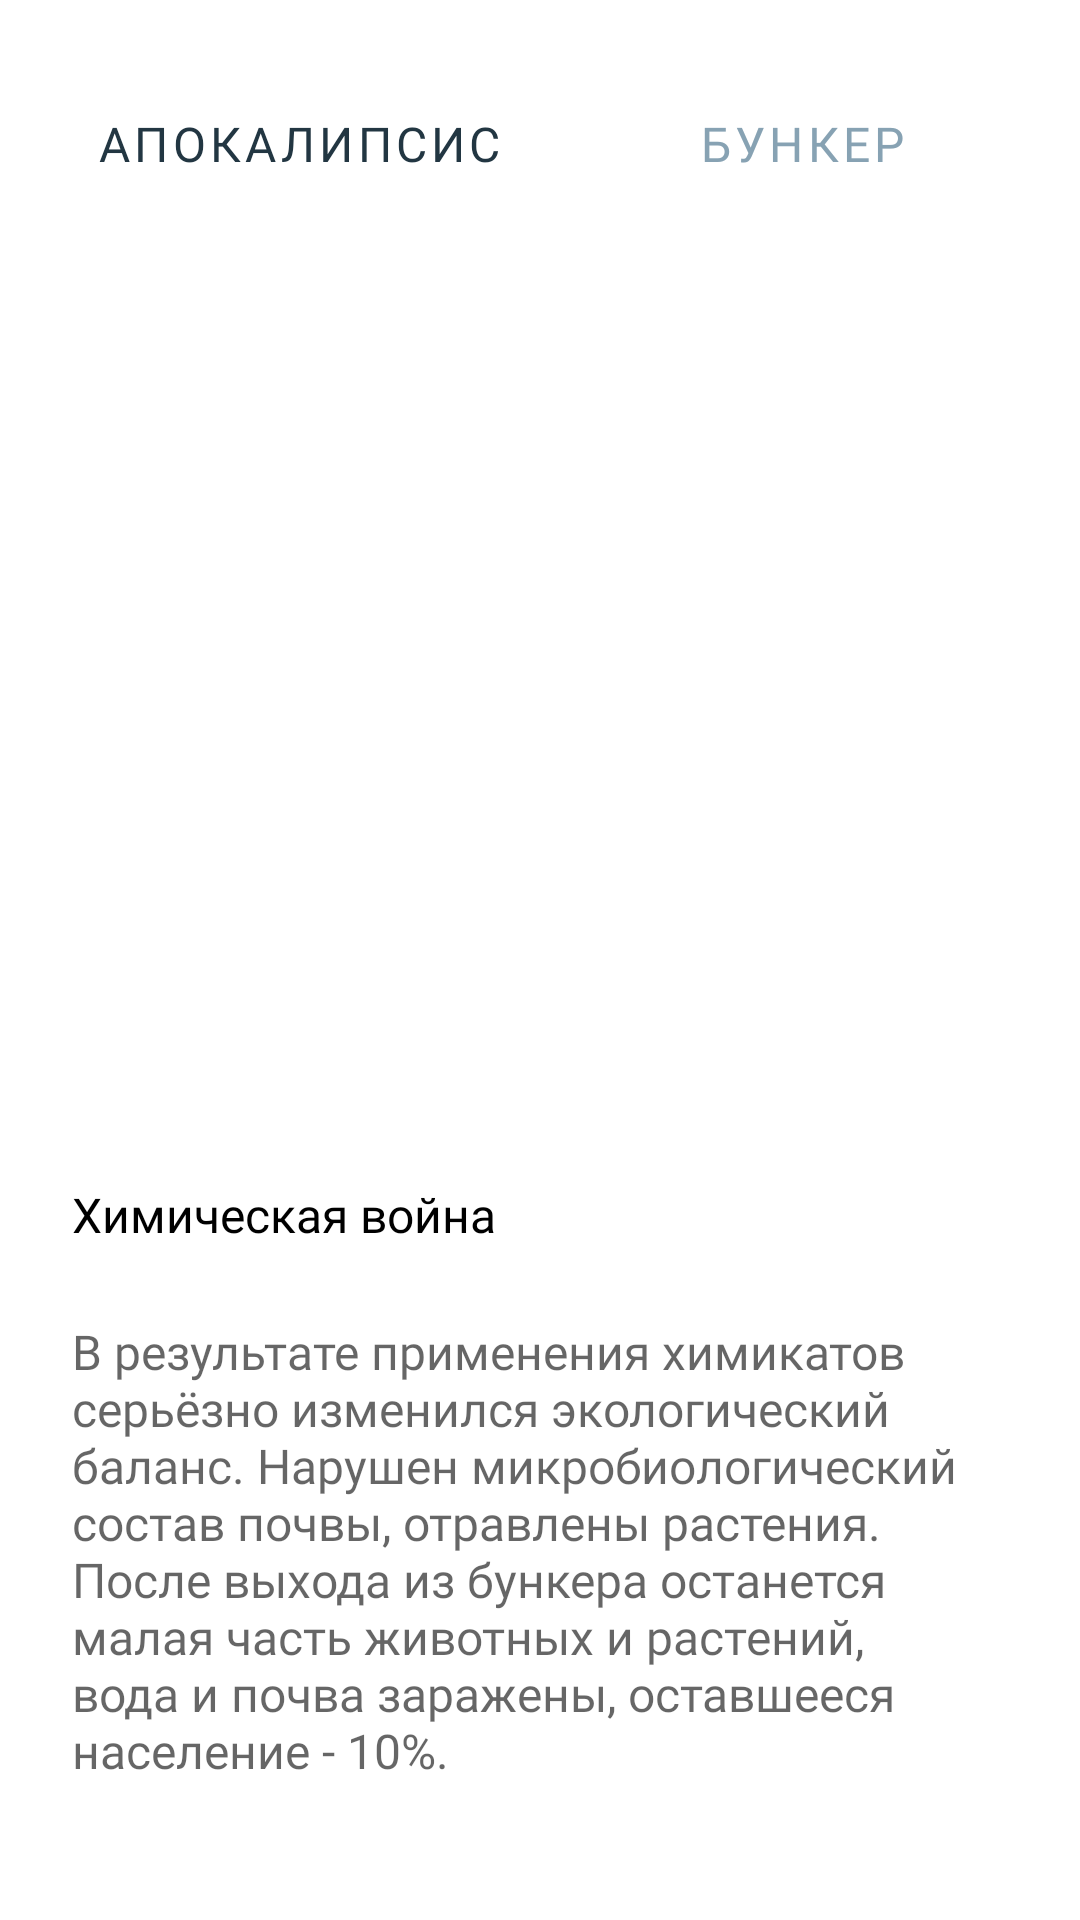

Produce the Android XML layout that renders to this screen, including the resource entries it uses.
<!-- AndroidManifest.xml: application theme Theme.Bunker -->
<!-- res/layout/fragment_disaster.xml -->
<?xml version="1.0" encoding="utf-8"?>
<ScrollView xmlns:android="http://schemas.android.com/apk/res/android"
    xmlns:tools="http://schemas.android.com/tools"
    android:layout_width="match_parent"
    android:layout_height="wrap_content"
    tools:context=".fragments.DisasterFragment">

    <LinearLayout
        android:layout_width="match_parent"
        android:layout_height="wrap_content"
        android:orientation="vertical">

        <LinearLayout
            android:layout_width="match_parent"
            android:layout_height="wrap_content"
            android:orientation="horizontal">

            <Button
                android:id="@+id/apocalypse_button"
                style="@style/Widget.MaterialComponents.Button.TextButton"
                android:layout_width="wrap_content"
                android:layout_height="wrap_content"
                android:layout_margin="@dimen/margin_twenty_four"
                android:fontFamily="@font/gilroy_medium"
                android:text="@string/apocalypse"
                android:textColor="#223642"
                android:textSize="@dimen/text_sixteen" />

            <Button
                android:id="@+id/bunker_button"
                style="@style/Widget.MaterialComponents.Button.TextButton"
                android:layout_width="wrap_content"
                android:layout_height="wrap_content"
                android:layout_margin="@dimen/margin_twenty_four"
                android:fontFamily="@font/gilroy_medium"
                android:text="@string/bunker"
                android:textColor="#87A2B3"
                android:textSize="@dimen/text_sixteen" />

        </LinearLayout>

        <ImageView
            android:layout_width="match_parent"
            android:layout_height="250dp"
            android:layout_margin="@dimen/margin_twenty_four"
            android:scaleType="centerCrop"
            android:src="@drawable/ic_launcher_background" />

        <TextView
            android:layout_width="wrap_content"
            android:layout_height="wrap_content"
            android:layout_marginStart="@dimen/margin_twenty_four"
            android:layout_marginEnd="@dimen/margin_twenty_four"
            android:fontFamily="@font/gilroy_semi_bold"
            android:text="@string/chemical_war"
            android:textColor="@color/black"
            android:textSize="@dimen/text_sixteen" />

        <TextView
            android:layout_width="wrap_content"
            android:layout_height="wrap_content"
            android:layout_marginTop="@dimen/margin_twenty_four"
            android:layout_marginStart="@dimen/margin_twenty_four"
            android:layout_marginEnd="@dimen/margin_twenty_four"
            android:fontFamily="@font/gilroy_regular"
            android:text="@string/chemical_war_description"
            android:textColor="@color/gray"
            android:textSize="@dimen/text_sixteen" />

    </LinearLayout>

</ScrollView>
<!-- resources referenced by this layout -->
<resources>
  <color name="black">#FF000000</color>
  <color name="gray">#99000000</color>
  <dimen name="margin_twenty_four">24dp</dimen>
  <dimen name="text_sixteen">16sp</dimen>
  <string name="apocalypse">Апокалипсис</string>
  <string name="bunker">Бункер</string>
  <string name="chemical_war">Химическая война</string>
  <string name="chemical_war_description">В результате применения химикатов серьёзно изменился экологический баланс. Нарушен микробиологический состав почвы, отравлены растения. После выхода из бункера останется малая часть животных и растений, вода и почва заражены, оставшееся население - 10%.</string>
  <style name="Theme.Bunker" parent="Theme.MaterialComponents.Light.NoActionBar">
          
          <item name="colorPrimary">@color/purple_500</item>
          <item name="colorPrimaryVariant">@color/purple_700</item>
          <item name="colorOnPrimary">@color/white</item>
          
          <item name="colorSecondary">@color/teal_200</item>
          <item name="colorSecondaryVariant">@color/teal_700</item>
          <item name="colorOnSecondary">@color/black</item>
          
          <item name="android:statusBarColor" tools:targetApi="l">?attr/colorPrimaryVariant</item>
          
          <item name="android:windowFullscreen">true</item>
      </style>
  <color name="purple_500">#FF6200EE</color>
  <color name="purple_700">#FF3700B3</color>
  <color name="white">#FFFFFFFF</color>
  <color name="teal_200">#FF03DAC5</color>
  <color name="teal_700">#FF018786</color>
</resources>
